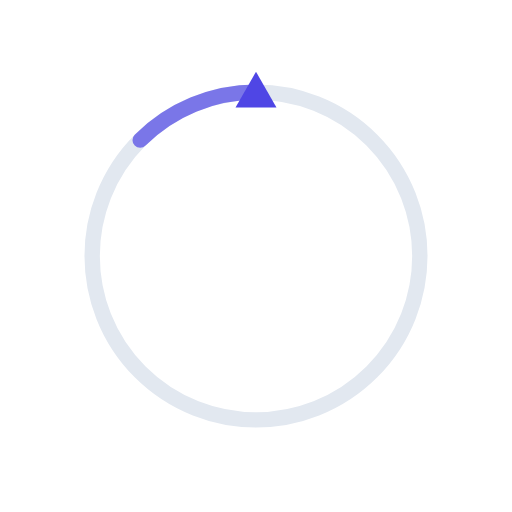
t = 0.00 s
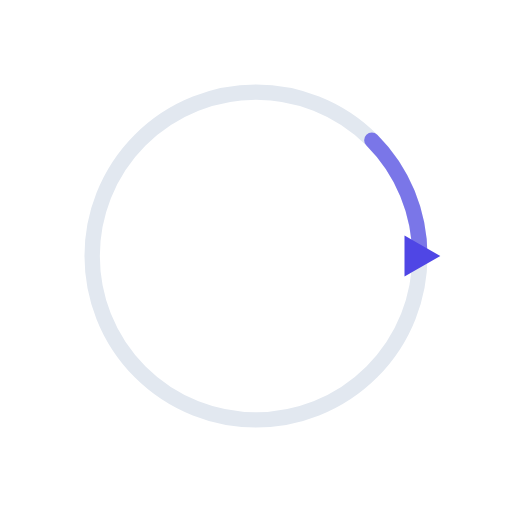
t = 0.50 s
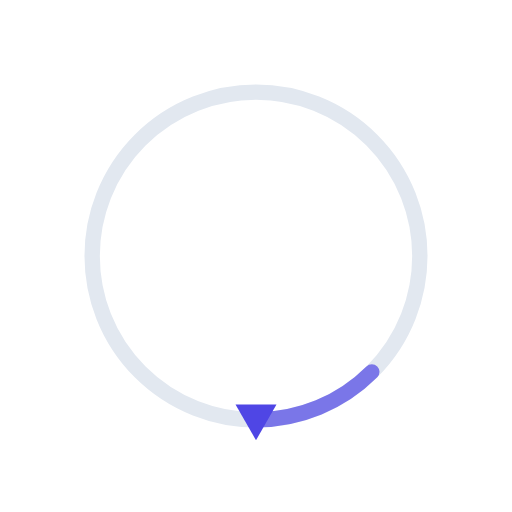
t = 1.00 s
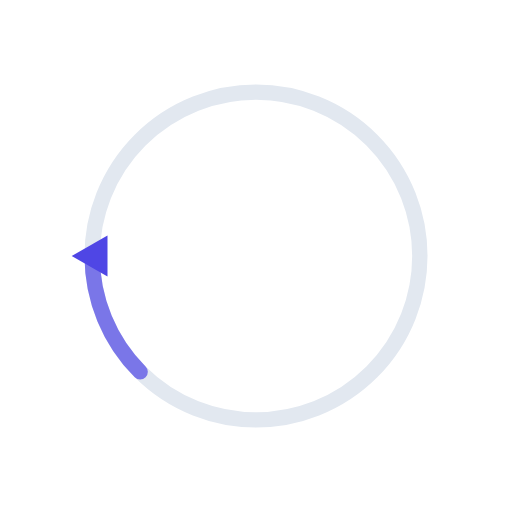
t = 1.50 s

The animated SVG that drew these frames (rendered in a browser with its animation timeline set to each time). Animation: 1 SMIL element (animateTransform=1); one cycle of 2.00 s, repeats indefinitely.

<?xml version="1.0" encoding="UTF-8"?>
<!--
  Arrow circle loop — small dot orbits a circle, an arrow tail trails behind. Loops.
  Viewport: 200 × 200.
-->
<svg xmlns="http://www.w3.org/2000/svg" viewBox="0 0 200 200" width="200" height="200">
  <g transform="translate(100 100)">
    <circle r="64" fill="none" stroke="#e2e8f0" stroke-width="6"/>

    <g>
      <animateTransform attributeName="transform" type="rotate" from="0" to="360" dur="2s" repeatCount="indefinite"/>

      <!-- Trailing arc fades from full opacity to zero along its length -->
      <path d="M 0 -64 A 64 64 0 0 0 -45.25 -45.25" fill="none" stroke="#4f46e5"
            stroke-width="6" stroke-linecap="round" opacity="0.7"/>
      <!-- Lead arrowhead -->
      <polygon points="0,-72 8,-58 -8,-58" fill="#4f46e5"/>
    </g>
  </g>
</svg>
